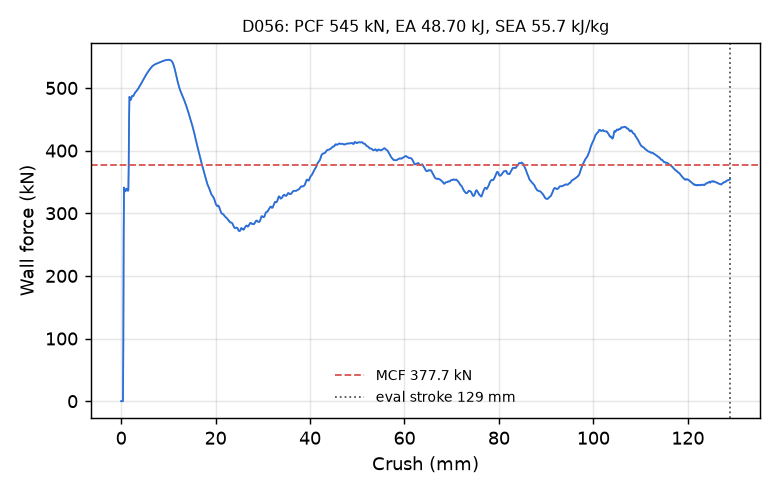

The table this chart was drawn from, first rows:
time_ms, crush_mm, force_kN
0.000000000000000000e+00, -0.000000000000000000e+00, 0.000000000000000000e+00
5.191923119127750397e-03, 7.933258265256881714e-02, 0.000000000000000000e+00
1.018415670841932297e-02, 1.556139141321182251e-01, 0.000000000000000000e+00
1.517639029771089554e-02, 2.318952381610870361e-01, 0.000000000000000000e+00
2.016862295567989349e-02, 3.081765770912170410e-01, 0.000000000000000000e+00
2.516085654497146606e-02, 3.844579160213470459e-01, 0.000000000000000000e+00
3.015309013426303864e-02, 4.607392251491546631e-01, 9.138481138578120522e+01
3.514532372355461121e-02, 5.370188355445861816e-01, 2.618606202641524874e+02
4.013755917549133301e-02, 6.132853031158447266e-01, 3.411275297846099761e+02
4.512979090213775635e-02, 6.895364522933959961e-01, 3.389858466314253178e+02
5.012202262878417969e-02, 7.657724022865295410e-01, 3.360005173820194955e+02
5.511425808072090149e-02, 8.419933915138244629e-01, 3.349656572280676414e+02
6.010648980736732483e-02, 9.181993007659912109e-01, 3.351946229188725397e+02
6.509878486394882202e-02, 9.943912625312805176e-01, 3.369453259299566525e+02
7.009129226207733154e-02, 1.070571303367614746e+00, 3.384092114738496093e+02
7.508440315723419189e-02, 1.146745443344116211e+00, 3.392690743808259981e+02
8.007754385471343994e-02, 1.222904920578002930e+00, 3.388632124211532073e+02
8.507063239812850952e-02, 1.299048304557800293e+00, 3.376132898046981836e+02
9.006369113922119141e-02, 1.375176191329956055e+00, 3.363811184351861243e+02
9.505671262741088867e-02, 1.451288461685180664e+00, 3.358480695765640007e+02
1.000497564673423767e-01, 1.527386069297790527e+00, 3.370898596722460070e+02
1.050428524613380432e-01, 1.603469371795654297e+00, 3.766419250435107529e+02
1.100362241268157959e-01, 1.679540753364562988e+00, 4.502052304289336462e+02
1.150296181440353394e-01, 1.755591988563537598e+00, 4.858354447101689857e+02
1.200229078531265259e-01, 1.831619739532470703e+00, 4.844406315429611141e+02
1.250159889459609985e-01, 1.907622814178466797e+00, 4.818476995353112216e+02
1.300089955329895020e-01, 1.983603119850158691e+00, 4.807976834600223128e+02
1.350020468235015869e-01, 2.059562444686889648e+00, 4.814754352926849492e+02
1.401948481798171997e-01, 2.138537883758544922e+00, 4.834540419865758167e+02
1.451879888772964478e-01, 2.214454889297485352e+00, 4.853868019475997357e+02
1.501811891794204712e-01, 2.290350675582885742e+00, 4.867569377478454271e+02
1.551744043827056885e-01, 2.366225004196166992e+00, 4.875514312197659024e+02
1.601676195859909058e-01, 2.442077636718750000e+00, 4.872938759228885033e+02
1.651607900857925415e-01, 2.517907619476318359e+00, 4.868540564750535395e+02
1.701539605855941772e-01, 2.593716144561767578e+00, 4.874272699535991933e+02
1.751471757888793945e-01, 2.669503211975097656e+00, 4.884326042762314728e+02
1.801403611898422241e-01, 2.745268106460571289e+00, 4.898696562235280680e+02
1.851335614919662476e-01, 2.821011066436767578e+00, 4.907023842197842782e+02
1.901267319917678833e-01, 2.896731853485107422e+00, 4.916063925379095849e+02
1.951199471950531006e-01, 2.972431421279907227e+00, 4.927264222221551222e+02
2.001131623983383179e-01, 3.048108577728271484e+00, 4.935351963134724542e+02
2.051063328981399536e-01, 3.123763322830200195e+00, 4.939614206740958480e+02
2.100995033979415894e-01, 3.199395656585693359e+00, 4.945980985633274258e+02
2.150926291942596436e-01, 3.275005578994750977e+00, 4.954483500744588582e+02
2.200857549905776978e-01, 3.350592851638793945e+00, 4.963526780740721165e+02
2.250788658857345581e-01, 3.426157951354980469e+00, 4.971262387408818881e+02
2.300719320774078369e-01, 3.501700162887573242e+00, 4.977488140473701037e+02
2.350649833679199219e-01, 3.577219724655151367e+00, 4.984926648697610858e+02
2.400579899549484253e-01, 3.652716398239135742e+00, 4.993430256163589434e+02
2.450510263442993164e-01, 3.728191137313842773e+00, 5.002919778616633266e+02
2.500440180301666260e-01, 3.803642988204956055e+00, 5.013168052634839000e+02
2.550370395183563232e-01, 3.879072427749633789e+00, 5.023752614441253286e+02
2.600300014019012451e-01, 3.954478740692138672e+00, 5.034836564436480444e+02
2.650229334831237793e-01, 4.029861927032470703e+00, 5.044911532629877229e+02
2.700158059597015381e-01, 4.105222225189208984e+00, 5.053860551891270916e+02
2.750086784362792969e-01, 4.180559158325195312e+00, 5.062637669959757432e+02
2.800014913082122803e-01, 4.255872726440429688e+00, 5.072114290503915299e+02
2.851940095424652100e-01, 4.334175109863281250e+00, 5.082651647067889371e+02
2.901867926120758057e-01, 4.409441947937011719e+00, 5.093398615650944521e+02
2.951795756816864014e-01, 4.484685897827148438e+00, 5.104164154479801709e+02
... 2,198 more rows
